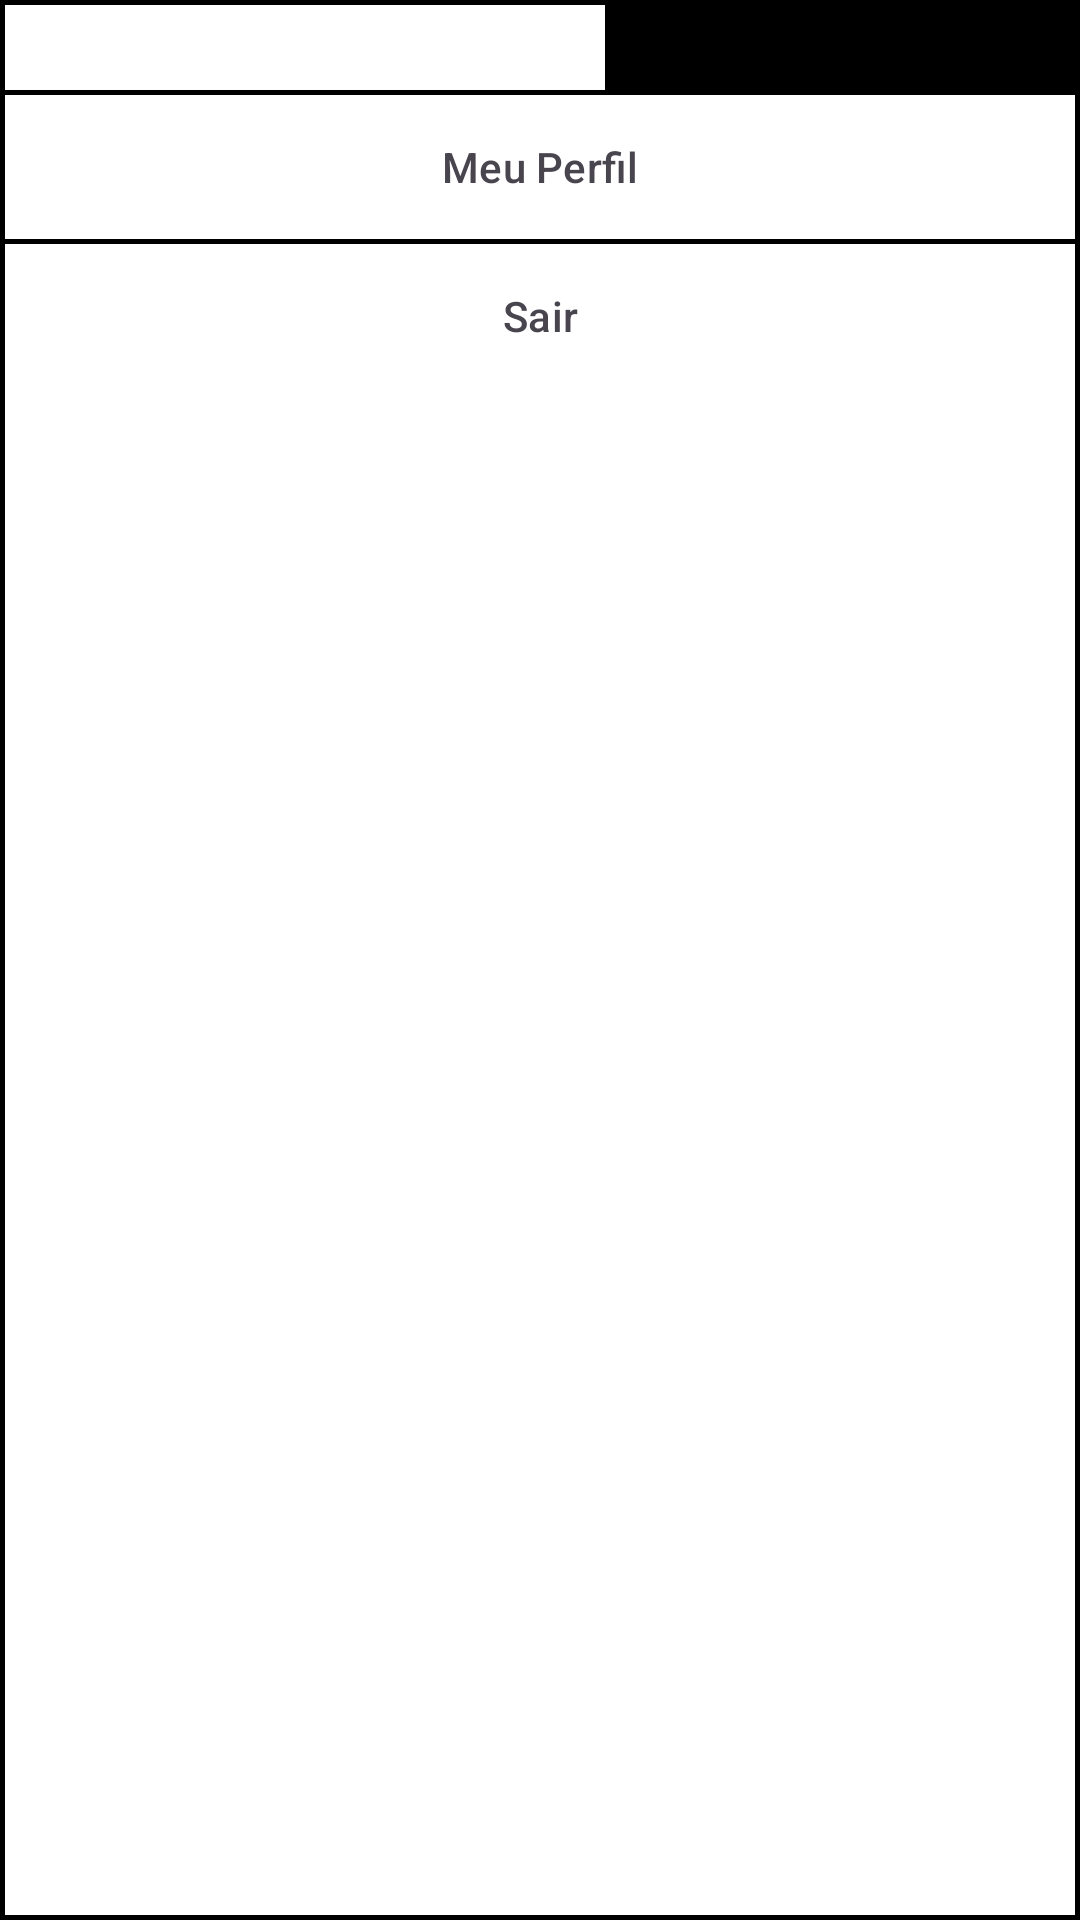

Android layout source for this screen:
<!-- AndroidManifest.xml: application theme Theme.TCC -->
<!-- res/layout/popup_perfil.xml -->
<?xml version="1.0" encoding="utf-8"?>
<LinearLayout xmlns:android="http://schemas.android.com/apk/res/android"
    xmlns:app="http://schemas.android.com/apk/res-auto"
    xmlns:tools="http://schemas.android.com/tools"
    android:layout_width="wrap_content"
    android:layout_height="wrap_content"
    android:background="@color/PretoOuBranco"
    android:orientation="vertical"
    android:padding="1.5dp">

    <TextView
        android:id="@+id/textViewNome"
        android:layout_width="wrap_content"
        android:layout_height="wrap_content"
        android:background="@color/BrancoOuPreto"
        android:minWidth="200dp"
        android:paddingStart="8dp"
        android:paddingTop="2dp"
        android:paddingEnd="8dp"
        android:paddingBottom="2dp"
        android:textAlignment="center"
        android:textSize="18sp"
        android:textStyle="bold"
        tools:text="Nome Sobrenome" />

    <LinearLayout
        android:layout_width="match_parent"
        android:layout_height="match_parent"
        android:background="@color/BrancoOuPreto"
        android:orientation="vertical">

        <View
            android:layout_width="match_parent"
            android:layout_height="1.5dp"
            android:background="@color/PretoOuBranco"
            android:textAlignment="center" />

        <Button
            android:id="@+id/btnPerfil"
            style="@style/Widget.Material3.Button.IconButton.Outlined"
            android:layout_width="match_parent"
            android:layout_height="wrap_content"
            android:background="@android:color/transparent"
            android:minWidth="0dip"
            android:paddingTop="0dp"
            android:paddingBottom="0dp"
            android:text="Meu Perfil"
            android:textAlignment="center"
            android:textAllCaps="false"
            android:textColor="@color/TextoPadrao"
            app:icon="@drawable/person_24"
            app:iconGravity="end"
            app:iconSize="30dp"
            app:iconTint="@color/AzulSecundario" />

        <View
            android:layout_width="match_parent"
            android:layout_height="1.5dp"
            android:background="@color/PretoOuBranco" />

        <Button
            android:id="@+id/btnSair"
            style="@style/Widget.Material3.Button.IconButton.Outlined"
            android:layout_width="match_parent"
            android:layout_height="wrap_content"
            android:background="@android:color/transparent"
            android:minWidth="0dip"
            android:paddingTop="0dp"
            android:paddingBottom="0dp"
            android:text="Sair"
            android:textAlignment="center"
            android:textAllCaps="false"
            android:textColor="@color/TextoPadrao"
            app:icon="@drawable/logout_24"
            app:iconGravity="end"
            app:iconSize="30dp"
            app:iconTint="#C62929" />
    </LinearLayout>

</LinearLayout>
<!-- resources referenced by this layout -->
<resources>
  <color name="AzulSecundario">#0D75F3</color>
  <color name="BrancoOuPreto">#FFFFFF</color>
  <color name="PretoOuBranco">#000000</color>
  <color name="TextoPadrao">#FF49454F</color>
  <!-- drawable person_24 (drawable) -->
  <vector xmlns:android="http://schemas.android.com/apk/res/android"
      android:width="24dp"
      android:height="24dp"
      android:viewportWidth="24"
      android:viewportHeight="24"
      android:tint="@color/Branco">
    <path
        android:fillColor="@android:color/white"
        android:pathData="M12,12c2.21,0 4,-1.79 4,-4s-1.79,-4 -4,-4 -4,1.79 -4,4 1.79,4 4,4zM12,14c-2.67,0 -8,1.34 -8,4v2h16v-2c0,-2.66 -5.33,-4 -8,-4z"/>
  </vector>
  <style name="Theme.TCC" parent="Base.Theme.TCC" />
  <color name="Branco">#FFFFFFFF</color>
  <style name="Base.Theme.TCC" parent="Theme.Material3.DayNight.NoActionBar">
          <item name="colorPrimary">@color/AzulSecundario</item>
          <item name="android:background">@color/Fundo</item>
          <item name="android:textColorHint">@color/Hint</item>
          <item name="android:navigationBarColor">@color/Fundo</item>
  
  
          
          
      </style>
  <color name="Fundo">#DADADA</color>
  <color name="Hint">#605F5F</color>
</resources>
